Image classification data set "data" (cheikhahmedtidiane/atelier_prepa_donnees_images on GitHub). Class labels (6): cardboard, glass, metal, paper, plastic, trash.

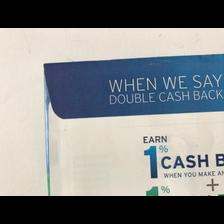
Label: paper

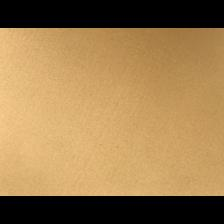
Label: cardboard

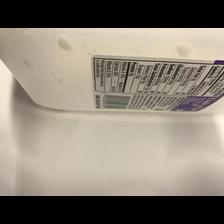
Label: plastic

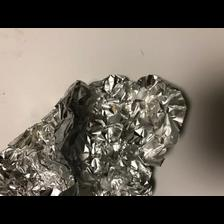
Label: metal

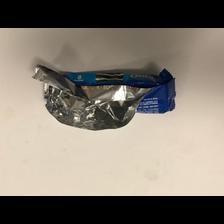
Label: trash

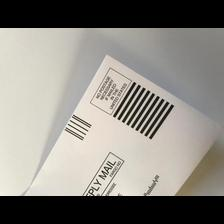
Label: paper
